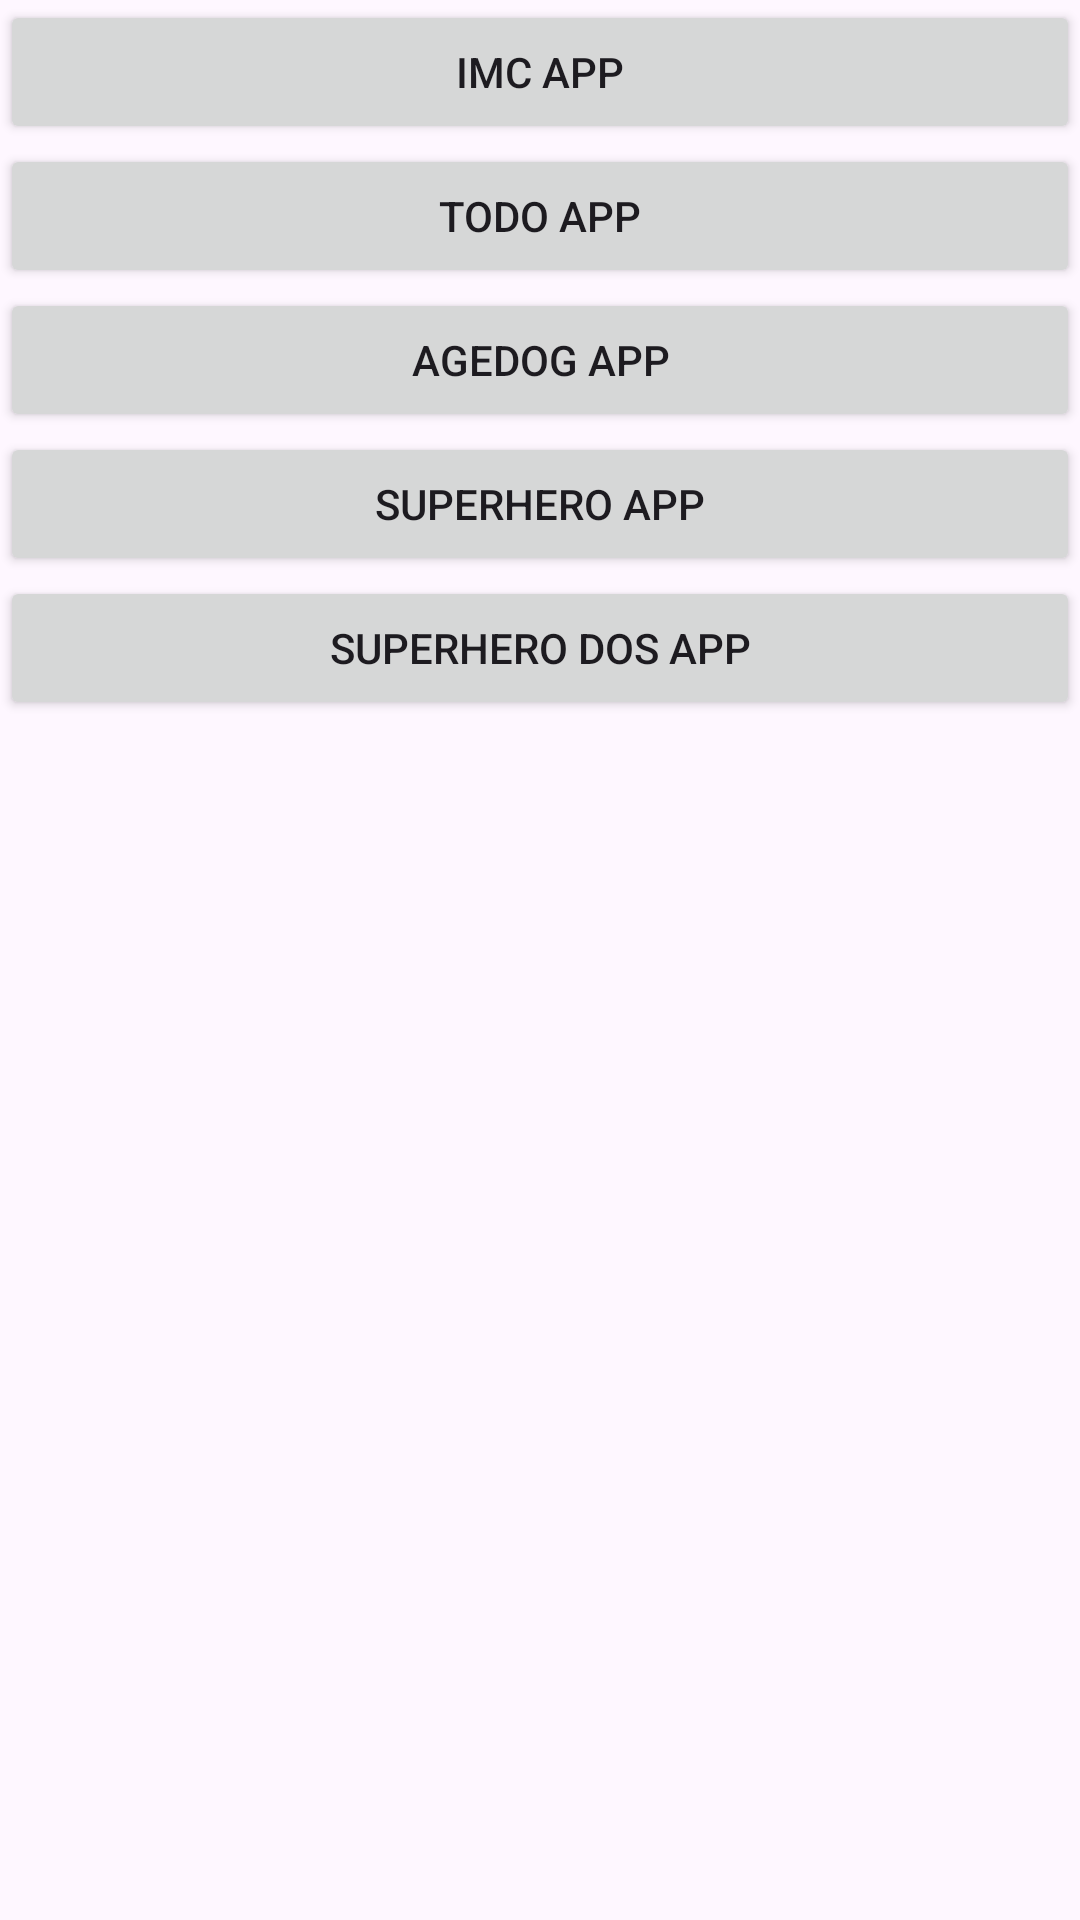

Android layout source for this screen:
<!-- AndroidManifest.xml: application theme Theme.SegunadaApp -->
<!-- res/layout/activity_main.xml -->
<?xml version="1.0" encoding="utf-8"?>
<LinearLayout xmlns:android="http://schemas.android.com/apk/res/android"
    xmlns:app="http://schemas.android.com/apk/res-auto"
    xmlns:tools="http://schemas.android.com/tools"
    android:layout_width="match_parent"
    android:layout_height="match_parent"
    android:layout_margin="16dp"
    android:orientation="vertical"
    tools:context=".MainActivity">
    
    
    <Button
        android:id="@+id/btnIMCApp"
        android:layout_width="match_parent"
        android:layout_height="wrap_content"
        android:text="IMC APP"/>

    <Button
        android:id="@+id/btnToDoApp"
        android:layout_width="match_parent"
        android:layout_height="wrap_content"
        android:text="ToDo App"/>
    <Button
        android:id="@+id/btnAgeDogApp"
        android:layout_width="match_parent"
        android:layout_height="wrap_content"
        android:text="AgeDog App"/>
    <Button
        android:id="@+id/btnSuperHeroApp"
        android:layout_width="match_parent"
        android:layout_height="wrap_content"
        android:text="SuperHero App"/>
    <Button
        android:id="@+id/btnSuperHeroDosApp"
        android:layout_width="match_parent"
        android:layout_height="wrap_content"
        android:text="SuperHero DOS App"/>
</LinearLayout>
<!-- resources referenced by this layout -->
<resources>
  <style name="Theme.SegunadaApp" parent="Base.Theme.SegunadaApp" />
  <style name="Base.Theme.SegunadaApp" parent="Theme.Material3.DayNight.NoActionBar">
          
          
      </style>
</resources>
